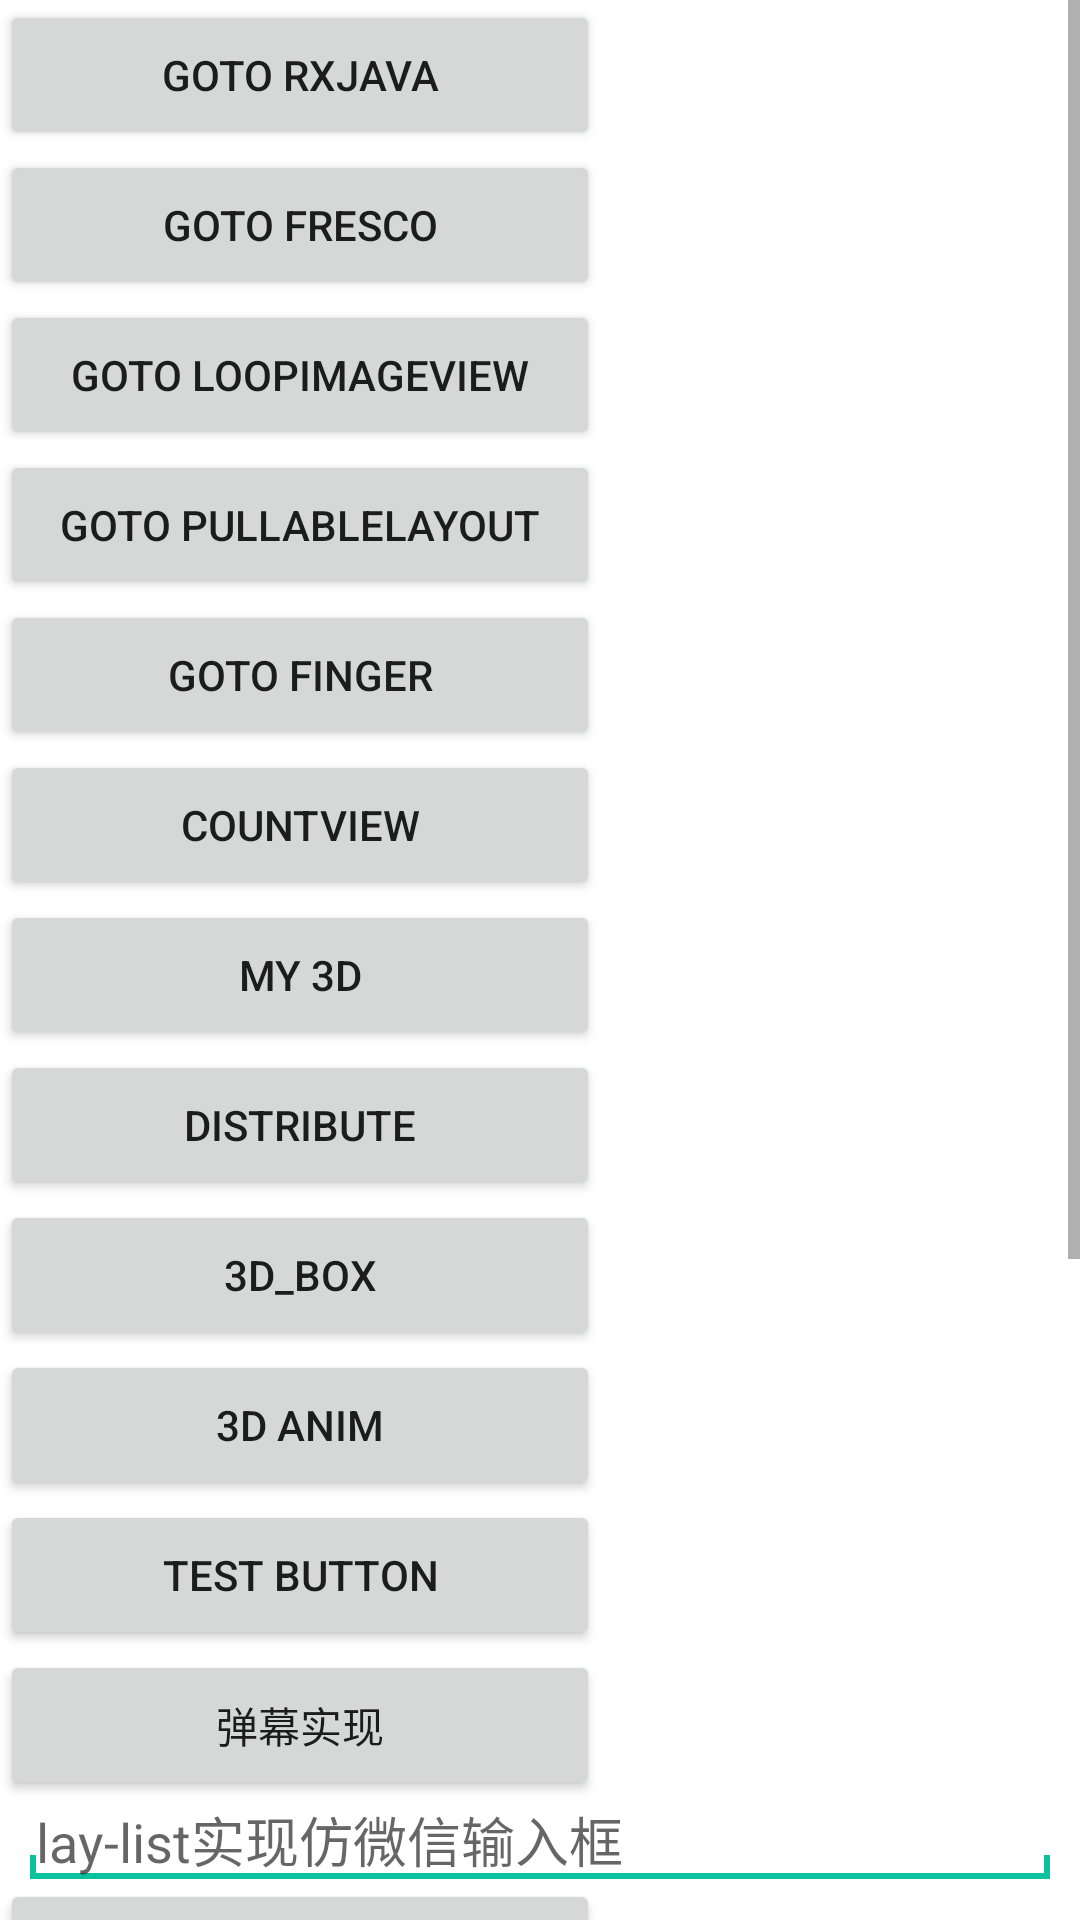

This screen was rendered from an Android layout file. Write that file and the resources it references.
<!-- AndroidManifest.xml: application theme AppTheme -->
<!-- res/layout/activity_main.xml -->
<?xml version="1.0" encoding="utf-8"?>

<ScrollView
    xmlns:android="http://schemas.android.com/apk/res/android"
    xmlns:app="http://schemas.android.com/apk/res-auto"
    xmlns:tools="http://schemas.android.com/tools"
    android:layout_width="match_parent"
    android:layout_height="match_parent">
    <android.support.constraint.ConstraintLayout xmlns:android="http://schemas.android.com/apk/res/android"
        android:layout_width="match_parent"
        android:layout_height="match_parent"
        tools:context=".activity.MainActivity"
        android:background="#ffffff">

        <Button
            android:id="@+id/btn_rxjava"
            android:layout_width="200dp"
            android:layout_height="50dp"
            android:visibility="visible"
            android:text="goto RxJava" />

        <Button
            android:id="@+id/btn_fresco"
            android:layout_width="200dp"
            android:layout_height="50dp"
            android:visibility="visible"
            android:text="goto fresco"
            app:layout_constraintTop_toBottomOf="@+id/btn_rxjava"/>

        <Button
            android:id="@+id/btn_loopimageview"
            android:layout_width="200dp"
            android:layout_height="50dp"
            android:visibility="visible"
            android:text="goto LoopImageView"
            app:layout_constraintTop_toBottomOf="@+id/btn_fresco"/>

        <Button
            android:id="@+id/btn_pullable_layout"
            android:layout_width="200dp"
            android:layout_height="50dp"
            android:visibility="visible"
            android:text="goto PullableLayout"
            app:layout_constraintTop_toBottomOf="@+id/btn_loopimageview"/>
        <Button
            android:id="@+id/btn_goto_finger"
            android:layout_width="200dp"
            android:layout_height="50dp"
            android:text="goto finger"
            app:layout_constraintTop_toBottomOf="@+id/btn_pullable_layout">
        </Button>
        <Button
            android:id="@+id/btn_goto_count_view"
            android:layout_width="200dp"
            android:layout_height="50dp"
            app:layout_constraintTop_toBottomOf="@+id/btn_goto_finger"
            android:text="CountView" >
        </Button>
        <Button
            android:id="@+id/btn_my3d"
            android:layout_width="200dp"
            android:layout_height="50dp"
            app:layout_constraintTop_toBottomOf="@+id/btn_goto_count_view"
            android:text="my 3d"
            android:gravity="center">
        </Button>
        <Button
            android:id="@+id/btn_distribute"
            android:layout_width="200dp"
            android:layout_height="50dp"
            app:layout_constraintTop_toBottomOf="@+id/btn_my3d"
            android:text="distribute"
            android:gravity="center">
        </Button>
        <Button
            android:id="@+id/btn_three_d"
            android:layout_width="200dp"
            android:layout_height="50dp"
            app:layout_constraintTop_toBottomOf="@+id/btn_distribute"
            android:text="3D_Box"
            android:gravity="center">

        </Button>
        <Button
            android:id="@+id/btn_rotate_pic"
            android:layout_width="200dp"
            android:layout_height="50dp"
            app:layout_constraintTop_toBottomOf="@+id/btn_three_d"
            android:text="3D Anim"
            android:gravity="center">

        </Button>
        <Button
            android:id="@+id/btn_test"
            android:layout_width="200dp"
            android:layout_height="50dp"
            app:layout_constraintTop_toBottomOf="@+id/btn_rotate_pic"
            android:text="test button"
            android:gravity="center">

        </Button>
        <Button
            android:id="@+id/btn_popView"
            android:layout_width="200dp"
            android:layout_height="50dp"
            app:layout_constraintTop_toBottomOf="@+id/btn_test"
            android:text="弹幕实现"
            android:gravity="center">

        </Button>
        <EditText
            android:id="@+id/et_input"
            android:layout_width="match_parent"
            android:layout_height="wrap_content"
            android:layout_marginLeft="10dp"
            android:layout_marginRight="10dp"
            app:layout_constraintTop_toBottomOf="@+id/btn_popView"
            android:paddingLeft="2dp"
            android:background="@drawable/edit_text_type"
            android:hint="lay-list实现仿微信输入框"
            />

        <Button
            android:id="@+id/btn_callClientApk"
            android:layout_width="200dp"
            android:layout_height="50dp"
            app:layout_constraintTop_toBottomOf="@+id/et_input"
            android:text="调用其它apk"
            android:gravity="center">

        </Button>
        <Button
            android:id="@+id/start_float_window"
            app:layout_constraintTop_toBottomOf="@+id/btn_callClientApk"
            android:layout_width="200dp"
            android:layout_height="50dp"
            android:text="悬浮窗效果" >
        </Button>
        <Button
            android:id="@+id/start_slide_menu"
            app:layout_constraintTop_toBottomOf="@+id/start_float_window"
            android:layout_width="200dp"
            android:layout_height="50dp"
            android:text="侧滑菜单实现" >
        </Button>
        <Button
            android:id="@+id/btn_snackbar"
            app:layout_constraintTop_toBottomOf="@+id/start_slide_menu"
            android:layout_width="200dp"
            android:layout_height="50dp"
            android:text="snackbar" >
        </Button>
        <Button
            android:id="@+id/btn_notification"
            app:layout_constraintTop_toBottomOf="@+id/btn_snackbar"
            android:layout_width="200dp"
            android:layout_height="50dp"
            android:text="notification" >
        </Button>
        <Button
            android:id="@+id/btn_volley"
            app:layout_constraintTop_toBottomOf="@+id/btn_notification"
            android:layout_width="200dp"
            android:layout_height="50dp"
            android:text="volley" >
        </Button>
        <Button
            android:id="@+id/btn_sliding_menu"
            app:layout_constraintTop_toBottomOf="@+id/btn_volley"
            android:layout_width="200dp"
            android:layout_height="50dp"
            android:text="sliding menu activity" >
        </Button>
    </android.support.constraint.ConstraintLayout>
</ScrollView>
<!-- resources referenced by this layout -->
<resources>
  <!-- drawable edit_text_type (drawable) -->
  <?xml version="1.0" encoding="utf-8"?>
  
  <layer-list xmlns:android="http://schemas.android.com/apk/res/android">
      
      <item>
          <shape android:shape="rectangle">
              <solid android:color="#0ac39e"/>
          </shape>
      </item>
      
      <item android:bottom="8dp">
          <shape android:shape="rectangle">
              <solid android:color="#ffffff"/>
          </shape>
      </item>
      <item android:bottom="2dp"
          android:left="2dp"
          android:right="2dp">
          <shape android:shape="rectangle">
              <solid android:color="#ffffff"/>
          </shape>
      </item>
  </layer-list>
  <style name="AppTheme" parent="Base.Theme.AppCompat.Light.DarkActionBar">
          
          <item name="colorPrimary">@color/colorPrimary</item>
          <item name="colorPrimaryDark">@color/colorPrimaryDark</item>
          <item name="colorAccent">@color/colorAccent</item>
          <item name="android:actionBarStyle">@style/MyActionBar</item>
          <item name="android:titleTextStyle">@style/MyActionBarTitleText</item>
          <item name="android:actionBarTabTextStyle">@style/MyActionBarTabText</item>
          <item name="android:actionBarTabStyle">@style/MyActionBarTabs</item>
      </style>
  <color name="colorPrimary">#3F51B5</color>
  <color name="colorPrimaryDark">#303F9F</color>
  <color name="colorAccent">#FF4081</color>
  <style name="MyActionBar">
          <item name="android:background">#f4842d</item>
          <item name="android:backgroundStacked">#d27026</item>
      </style>
  <style name="MyActionBarTitleText" parent="@android:style/TextAppearance.Holo.Widget.ActionBar.Title">
          <item name="android:textColor">#fff</item>
      </style>
  <style name="MyActionBarTabText" parent="@android:style/Widget.Holo.ActionBar.TabText">
          <item name="android:textColor">#fff</item>
      </style>
  <style name="MyActionBarTabs">
          <item name="android:background">@drawable/tab_indicator</item>
      </style>
  <!-- drawable tab_indicator (drawable) -->
  <?xml version="1.0" encoding="utf-8"?>
  
  <selector xmlns:android="http://schemas.android.com/apk/res/android">
      <item android:state_selected="false"
          android:drawable="@color/notselect"/>
      <item android:state_selected="true"
          android:drawable="@color/selected" />
  </selector>
  <color name="notselect">#ffccff</color>
  <color name="selected">#ff6666</color>
</resources>
